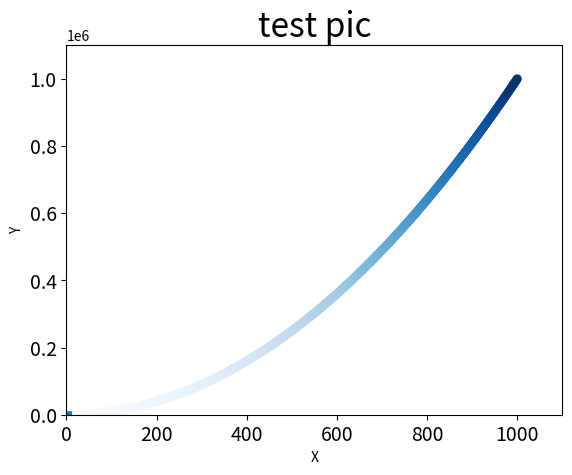

Here is the Python script that generated this plot:
import matplotlib.pyplot as plt

# 连线
s=[1,4,9,16,25]
plt.plot([1,2,3,4,5],[1,1,1,2,2],linewidth=5)
plt.show()


# 散点图
plt.scatter([1,2,3,4,5],[1,1,1,2,2])
plt.title("test pic",fontsize=24)
plt.xlabel("X")
plt.ylabel("Y")
plt.tick_params(axis='both',which='major',labelsize=14)
plt.show()


#简单例子 (python的语法糖可真甜嗷，呕)
x_values = list(range(1,1001))
y_values = [x**2 for x in x_values]
# print(x_values)
plt.scatter(x_values,y_values,c='green',edgecolors='none',s=10)
# plt.scatter(x_values,y_values,c=(0,0,0.8),edgecolors='none',s=10)
plt.axis([0,1100,0,1100000])   # 给x,y轴设置取值范围
plt.show()

#颜色映射(colormap)
x_values = list(range(1001))
y_values = [x**2 for x in x_values]
plt.scatter(x_values, y_values, c=y_values, cmap=plt.cm.Blues,edgecolor='none', s=40)
plt.savefig('try.png')
plt.show()


#保存(第二个参数决定是否保留图表多余的空白区域)
#! 要在plt.show()之前 
# plt.savefig('try.png',bbox_inches='tight')
plt.savefig('try.jpg')


